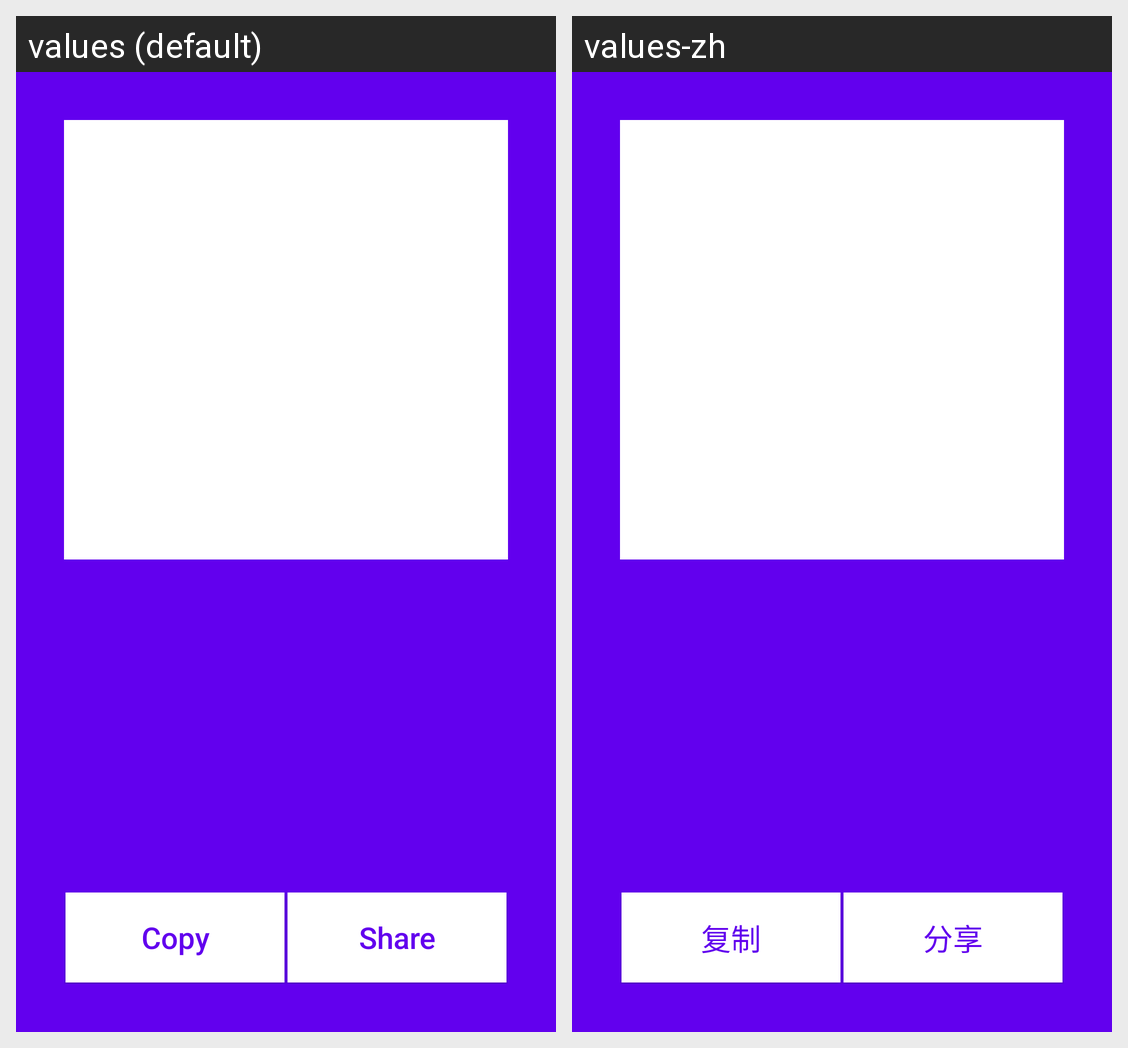

The Android screen above is rendered under two locales of the same app. Produce the string resources it draws, with the default and per-locale values.
Android screen res/layout/my_address.xml rendered under 2 locales, left to right: values (default), values-zh. Device: Nexus 5 (rendered at 1080×1920; each locale shown at half size, 540×960, under a caption strip naming it); theme AppTheme.
Strings drawn on this screen, with the default value and each locale's value (text and hints the layout hard-codes, and strings that could not be matched under every locale, appear in the picture but are not listed):

copy
  values: Copy
  values-zh: 复制

share
  values: Share
  values-zh: 分享
